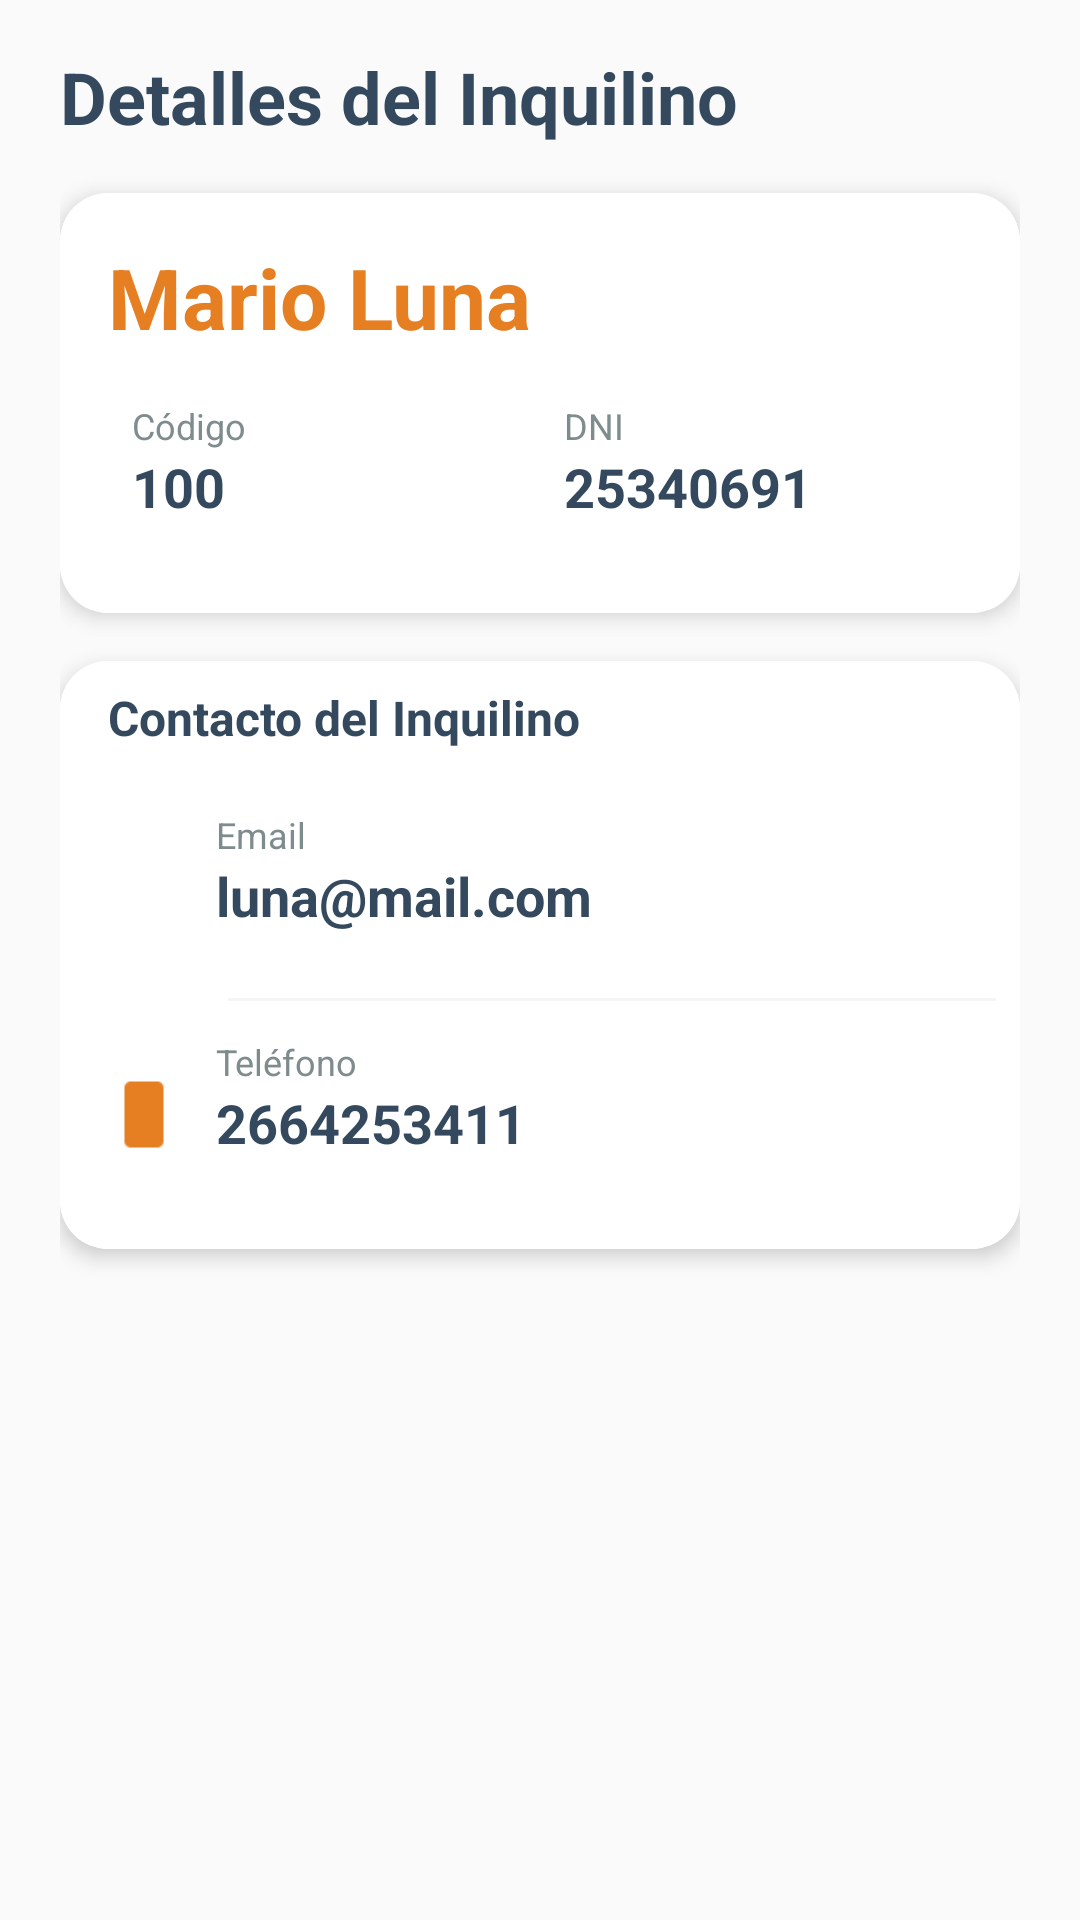

This screen was rendered from an Android layout file. Write that file and the resources it references.
<!-- AndroidManifest.xml: application theme Theme.InmobiliariaApi -->
<!-- res/layout/fragment_ver_inquilino.xml -->
<?xml version="1.0" encoding="utf-8"?>
<androidx.constraintlayout.widget.ConstraintLayout xmlns:android="http://schemas.android.com/apk/res/android"
    xmlns:app="http://schemas.android.com/apk/res-auto"
    xmlns:tools="http://schemas.android.com/tools"
    android:layout_width="match_parent"
    android:layout_height="match_parent"
    android:background="#FAFAFA"
    tools:context=".ui.inquilinos.VerInquilinoFragment">

    <ScrollView
        android:layout_width="match_parent"
        android:layout_height="0dp"
        app:layout_constraintTop_toTopOf="parent"
        >

        <LinearLayout
            android:layout_width="match_parent"
            android:layout_height="wrap_content"
            android:orientation="vertical"
            android:paddingHorizontal="20dp"
            android:paddingTop="16dp"
            android:paddingBottom="24dp">

            <TextView
                android:id="@+id/tv_toolbar_title"
                android:layout_width="match_parent"
                android:layout_height="wrap_content"
                android:text="Detalles del Inquilino"
                android:textSize="24sp"
                android:textStyle="bold"
                android:textColor="#34495E"
                android:layout_marginBottom="16dp" />

            <com.google.android.material.card.MaterialCardView
                android:id="@+id/card_personal_info"
                android:layout_width="match_parent"
                android:layout_height="wrap_content"
                app:cardCornerRadius="16dp"
                app:cardElevation="4dp"
                app:strokeWidth="0dp"
                android:layout_marginBottom="16dp">

                <LinearLayout
                    android:layout_width="match_parent"
                    android:layout_height="wrap_content"
                    android:background="@color/white"
                    android:orientation="vertical"
                    android:padding="16dp">

                    <TextView
                        android:id="@+id/tv_nombre_completo"
                        android:layout_width="wrap_content"
                        android:layout_height="wrap_content"
                        android:layout_marginBottom="12dp"
                        android:text="Mario Luna"
                        android:textColor="#E67E22"
                        android:textSize="28sp"
                        android:textStyle="bold" />

                    <GridLayout
                        android:layout_width="match_parent"
                        android:layout_height="wrap_content"
                        android:columnCount="2"
                        android:columnOrderPreserved="false">

                        <LinearLayout style="@style/DetailItemLayout.HalfWidth">

                            <TextView
                                style="@style/DetailLabelStyle"
                                android:text="Código" />

                            <TextView
                                android:id="@+id/tv_codigo"
                                style="@style/DetailValueStyle.Bold"
                                android:text="100" />
                        </LinearLayout>

                        <LinearLayout style="@style/DetailItemLayout.HalfWidth">

                            <TextView
                                style="@style/DetailLabelStyle"
                                android:text="DNI" />

                            <TextView
                                android:id="@+id/tv_dni"
                                style="@style/DetailValueStyle.Bold"
                                android:text="25340691" />
                        </LinearLayout>
                    </GridLayout>
                </LinearLayout>
            </com.google.android.material.card.MaterialCardView>

            <com.google.android.material.card.MaterialCardView
                android:id="@+id/card_contact_info"
                android:layout_width="match_parent"
                android:layout_height="wrap_content"
                app:cardCornerRadius="16dp"
                app:cardElevation="4dp"
                app:strokeWidth="0dp"
                android:layout_marginBottom="16dp">

                <LinearLayout
                    android:layout_width="match_parent"
                    android:layout_height="wrap_content"
                    android:background="@color/white"
                    android:orientation="vertical"
                    android:padding="8dp">

                    <TextView
                        android:layout_width="wrap_content"
                        android:layout_height="wrap_content"
                        android:layout_marginBottom="8dp"
                        android:paddingHorizontal="8dp"
                        android:text="Contacto del Inquilino"
                        android:textColor="#34495E"
                        android:textSize="16sp"
                        android:textStyle="bold" />

                    <LinearLayout
                        android:id="@+id/ll_email_action"
                        style="@style/ContactRowActionStyle">

                        <ImageView
                            style="@style/ContactIconStyle"
                            android:contentDescription="Email"
                            android:src="@drawable/ic_email" />

                        <LinearLayout style="@style/ContactTextBoxStyle">

                            <TextView
                                style="@style/DetailLabelStyle"
                                android:text="Email" />

                            <TextView
                                android:id="@+id/tv_email"
                                style="@style/DetailValueStyle"
                                android:text="luna@mail.com" />
                        </LinearLayout>
                    </LinearLayout>

                    <View style="@style/DividerStyle" />

                    <LinearLayout
                        android:id="@+id/ll_telefono_action"
                        style="@style/ContactRowActionStyle">

                        <ImageView
                            style="@style/ContactIconStyle"
                            android:contentDescription="Teléfono"
                            android:src="@drawable/ic_phone" />

                        <LinearLayout style="@style/ContactTextBoxStyle">

                            <TextView
                                style="@style/DetailLabelStyle"
                                android:text="Teléfono" />

                            <TextView
                                android:id="@+id/tv_telefono"
                                style="@style/DetailValueStyle"
                                android:text="2664253411" />
                        </LinearLayout>

                        <ImageView
                            android:id="@+id/iv_call_inquilino_quick"
                            android:layout_width="32dp"
                            android:layout_height="32dp"
                            android:layout_gravity="center_vertical"
                            android:background="?attr/selectableItemBackgroundBorderless"
                            android:clickable="true"
                            android:contentDescription="Llamar Inquilino"
                            android:focusable="true" />
                    </LinearLayout>
                </LinearLayout>
            </com.google.android.material.card.MaterialCardView>

        </LinearLayout>
    </ScrollView>



</androidx.constraintlayout.widget.ConstraintLayout>
<!-- resources referenced by this layout -->
<resources>
  <color name="white">#FFFFFFFF</color>
  <!-- drawable ic_phone: png bitmap (drawable, 340 bytes) -->
  <style name="ContactIconStyle">
          <item name="android:layout_width">24dp</item>
          <item name="android:layout_height">24dp</item>
          <item name="android:tint">#E67E22</item>
          <item name="android:layout_marginEnd">12dp</item>
      </style>
  <style name="ContactRowActionStyle">
          <item name="android:layout_width">match_parent</item>
          <item name="android:layout_height">wrap_content</item>
          <item name="android:orientation">horizontal</item>
          <item name="android:paddingVertical">12dp</item>
          <item name="android:paddingHorizontal">8dp</item>
          <item name="android:gravity">center_vertical</item>
          <item name="android:background">?attr/selectableItemBackground</item>
          <item name="android:clickable">true</item>
          <item name="android:focusable">true</item>
      </style>
  <style name="ContactTextBoxStyle">
          <item name="android:layout_width">0dp</item>
          <item name="android:layout_height">wrap_content</item>
          <item name="android:layout_weight">1</item>
          <item name="android:orientation">vertical</item>
      </style>
  <style name="DetailItemLayout.HalfWidth">
          <item name="android:layout_width">0dp</item>
          <item name="android:layout_height">wrap_content</item>
          <item name="android:layout_columnWeight">1</item>
          <item name="android:orientation">vertical</item>
          <item name="android:paddingHorizontal">8dp</item>
          <item name="android:paddingVertical">4dp</item>
      </style>
  <style name="DetailLabelStyle">
          <item name="android:layout_width">wrap_content</item>
          <item name="android:layout_height">wrap_content</item>
          <item name="android:textSize">12sp</item>
          <item name="android:textColor">#7F8C8D</item> </style>
  <style name="DetailValueStyle">
          <item name="android:layout_width">wrap_content</item>
          <item name="android:layout_height">wrap_content</item>
          <item name="android:textSize">18sp</item>
          <item name="android:textColor">#34495E</item> <item name="android:textStyle">bold</item>
          <item name="android:layout_marginBottom">10dp</item>
      </style>
  <style name="DetailValueStyle.Bold" parent="DetailValueStyle">
          <item name="android:textStyle">bold</item>
      </style>
  <style name="DividerStyle">
          <item name="android:layout_width">match_parent</item>
          <item name="android:layout_height">1dp</item>
          <item name="android:background">#F5F5F5</item>
          <item name="android:layout_marginStart">48dp</item> </style>
  <style name="Theme.InmobiliariaApi" parent="Theme.MaterialComponents.DayNight.NoActionBar">
          
          <item name="colorPrimary">@color/jp_primary</item>
          <item name="colorPrimaryVariant">@color/jp_primary</item>
          <item name="colorOnPrimary">@android:color/white</item>
          <item name="android:statusBarColor">@color/jp_primary</item>
  
          
          <item name="android:windowLightStatusBar">true</item>
      </style>
  <color name="jp_primary">#E67E22</color>
</resources>
